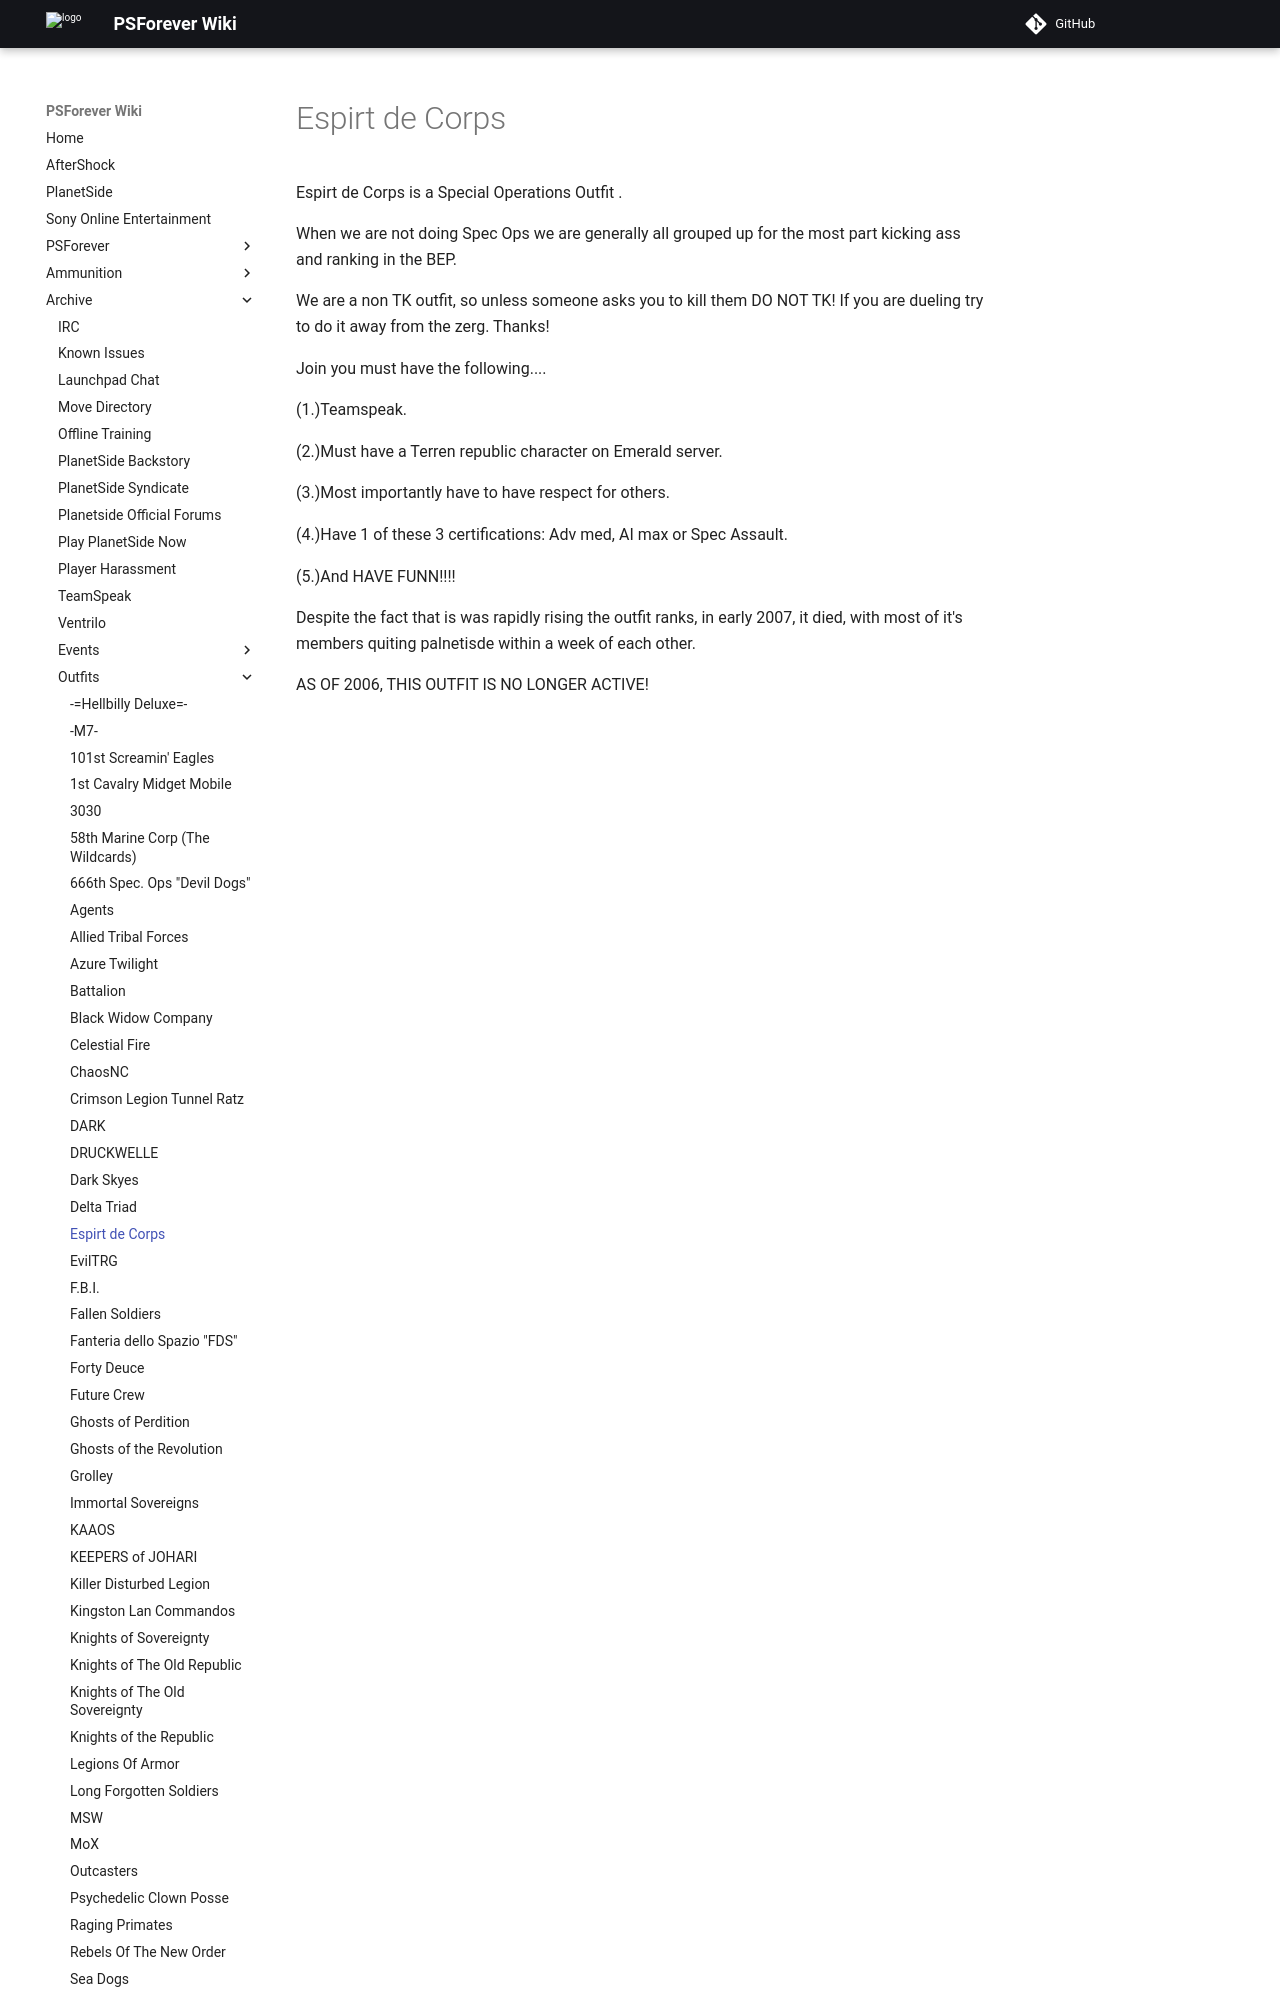

repository: psforever/wiki · page: archive/outfits/Espirt_de_Corps/index.html · generator: mkdocs

Espirt de Corps is a Special Operations Outfit .

When we are not doing Spec Ops we are generally all grouped up for the
most part kicking ass and ranking in the BEP.

We are a non TK outfit, so unless someone asks you to kill them DO NOT
TK! If you are dueling try to do it away from the zerg. Thanks!

Join you must have the following....

(1.)Teamspeak.

(2.)Must have a Terren republic character on Emerald server.

(3.)Most importantly have to have respect for others.
